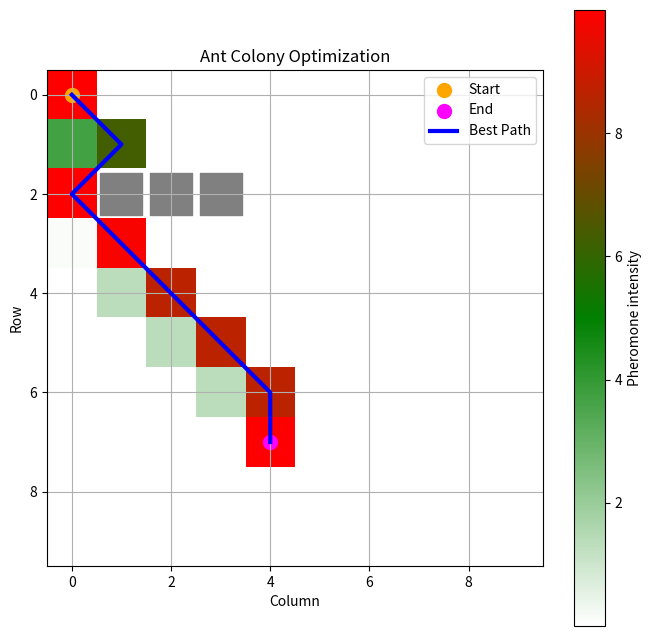
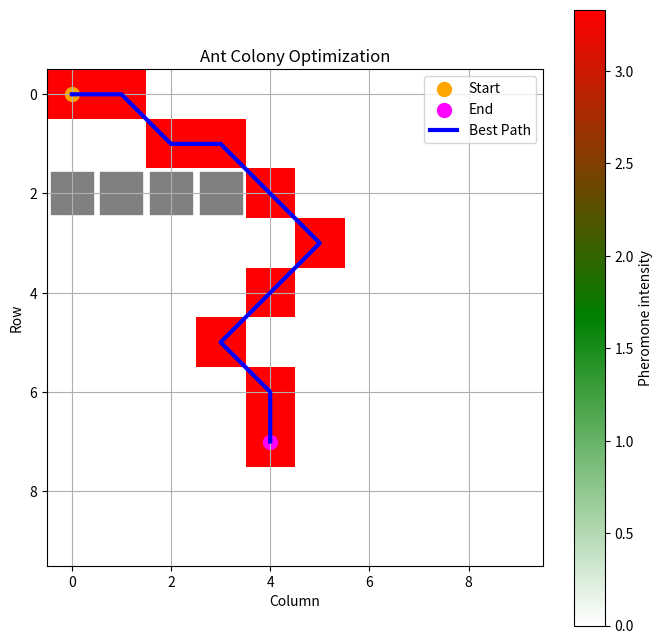

Reproduce these figures in Python, in order.
import numpy as np
import matplotlib.pyplot as plt
from matplotlib.colors import LinearSegmentedColormap

class AntColonyOptimization:
    def __init__(self, start, end, obstacles, grid_size=(10, 10), num_ants=10, evaporation_rate=0.1, alpha=0.1, beta=15):
        self.start = start
        self.end = end
        self.obstacles = obstacles
        self.grid_size = grid_size
        self.num_ants = num_ants
        self.evaporation_rate = evaporation_rate
        self.alpha = alpha
        self.beta = beta
        self.pheromones = np.ones(grid_size)
        self.best_path = None

    def _get_neighbors(self, position):
        pos_x, pos_y = position
        neighbors = []
        for i in range(-1, 2):
            for j in range(-1, 2):
                new_x, new_y = pos_x + i, pos_y + j
                if (0 <= new_x < self.grid_size[0] and 0 <= new_y < self.grid_size[1] and
                        (new_x, new_y) != position and (new_x, new_y) not in self.obstacles):
                    neighbors.append((new_x, new_y))
        return neighbors

    def _select_next_position(self, position, visited):
        neighbors = self._get_neighbors(position)
        probabilities = []
        total = 0
        for neighbor in neighbors:
            if neighbor not in visited:
                pheromone = self.pheromones[neighbor[1], neighbor[0]]
                heuristic = 1 / (np.linalg.norm(np.array(neighbor) - np.array(self.end)) + 0.1)
                probabilities.append((neighbor, pheromone ** self.alpha * heuristic ** self.beta))
                total += pheromone ** self.alpha * heuristic ** self.beta
        if not probabilities:
            return None
        probabilities = [(pos, prob / total) for pos, prob in probabilities]
        selected = np.random.choice(len(probabilities), p=[prob for pos, prob in probabilities])
        return probabilities[selected][0]

    def _evaporate_pheromones(self):
        self.pheromones *= (1 - self.evaporation_rate)

    def _deposit_pheromones(self, path):
        for position in path:
            self.pheromones[position[1], position[0]] += 1

    def find_best_path(self, num_iterations):
        for _ in range(num_iterations):
            all_paths = []
            for _ in range(self.num_ants):
                current_position = self.start
                path = [current_position]
                while current_position != self.end:
                    next_position = self._select_next_position(current_position, path)
                    if next_position is None:
                        break
                    path.append(next_position)
                    current_position = next_position
                all_paths.append(path)

            # FIX: el camino "mejor" debe (1) llegar al destino y (2) ser el más corto.
            valid_paths = [p for p in all_paths if p[-1] == self.end]
            if not valid_paths:
                self._evaporate_pheromones()
                continue

            valid_paths.sort(key=lambda x: len(x))
            best_path = valid_paths[0]

            self._evaporate_pheromones()
            self._deposit_pheromones(best_path)

            if self.best_path is None or len(best_path) < len(self.best_path):
                self.best_path = best_path

    def plot(self):
        cmap = LinearSegmentedColormap.from_list('pheromone', ['white', 'green', 'red'])
        plt.figure(figsize=(8, 8))
        plt.imshow(self.pheromones, cmap=cmap, vmin=np.min(self.pheromones), vmax=np.max(self.pheromones))
        plt.colorbar(label='Pheromone intensity')
        plt.scatter(self.start[0], self.start[1], color='orange', label='Start', s=100)
        plt.scatter(self.end[0], self.end[1], color='magenta', label='End', s=100)
        for obstacle in self.obstacles:
            plt.scatter(obstacle[0], obstacle[1], color='gray', s=900, marker='s')
        if self.best_path:
            path_x, path_y = zip(*self.best_path)
            plt.plot(path_x, path_y, color='blue', label='Best Path', linewidth=3)
        plt.xlabel('Column')
        plt.ylabel('Row')
        plt.title('Ant Colony Optimization')
        plt.legend()
        plt.grid(True)
        plt.show()

def study_case_1():
    print("Start of Ant Colony Optimization - First Study Case")
    start = (0, 0)
    end = (4, 7)
    obstacles = [(1, 2), (2, 2), (3, 2)]
    aco = AntColonyOptimization(start, end, obstacles)
    aco.find_best_path(100)
    aco.plot()
    print("End of Ant Colony Optimization")
    print("Best path: ", aco.best_path)

def study_case_2():
    print("Start of Ant Colony Optimization - Second Study Case")
    start = (0, 0)
    end = (4, 7)
    obstacles = [(0, 2), (1, 2), (2, 2), (3, 2)]
    # Más hormigas, evaporación más alta y mayor peso de la heurística para
    # rodear la pared horizontal en y=2.
    aco = AntColonyOptimization(
        start, end, obstacles,
        num_ants=30, evaporation_rate=0.3, alpha=1.0, beta=5.0,
    )
    aco.find_best_path(200)
    aco.plot()
    print("End of Ant Colony Optimization")
    print("Best path: ", aco.best_path)


def random_search(start, end, obstacles, n_trials=20, num_iterations=100, seed=42):
    """Random Search de hiperparámetros para ACO.

    Devuelve la mejor configuración encontrada (la que produce el camino válido
    más corto). Si una configuración no encuentra un camino, se descarta.
    """
    rng = np.random.default_rng(seed)
    search_space = {
        "num_ants":         lambda: int(rng.integers(5, 51)),       # [5, 50]
        "evaporation_rate": lambda: float(rng.uniform(0.05, 0.7)),
        "alpha":            lambda: float(rng.uniform(0.1, 3.0)),
        "beta":             lambda: float(rng.uniform(1.0, 15.0)),
    }

    best = {"length": np.inf, "params": None, "path": None}
    for trial in range(n_trials):
        params = {k: v() for k, v in search_space.items()}
        aco = AntColonyOptimization(start, end, obstacles, **params)
        aco.find_best_path(num_iterations)
        if aco.best_path is None or aco.best_path[-1] != end:
            print(f"[trial {trial:02d}] sin solución | params={params}")
            continue
        length = len(aco.best_path)
        print(f"[trial {trial:02d}] len={length:3d} | params={params}")
        if length < best["length"]:
            best = {"length": length, "params": params, "path": aco.best_path}

    print("\nMejor configuración encontrada:")
    print(f"  longitud = {best['length']}")
    print(f"  params   = {best['params']}")
    return best


def study_case_2_tuned():
    print("Random Search sobre el caso 2")
    start, end = (0, 0), (4, 7)
    obstacles = [(0, 2), (1, 2), (2, 2), (3, 2)]
    best = random_search(start, end, obstacles, n_trials=15, num_iterations=120)
    if best["params"] is None:
        print("Random Search no encontró solución.")
        return
    aco = AntColonyOptimization(start, end, obstacles, **best["params"])
    aco.find_best_path(200)
    aco.plot()
    print("Best path:", aco.best_path)


if __name__ == '__main__':
    study_case_1()
    study_case_2()
    # study_case_2_tuned()  # Descomentar para correr Random Search
